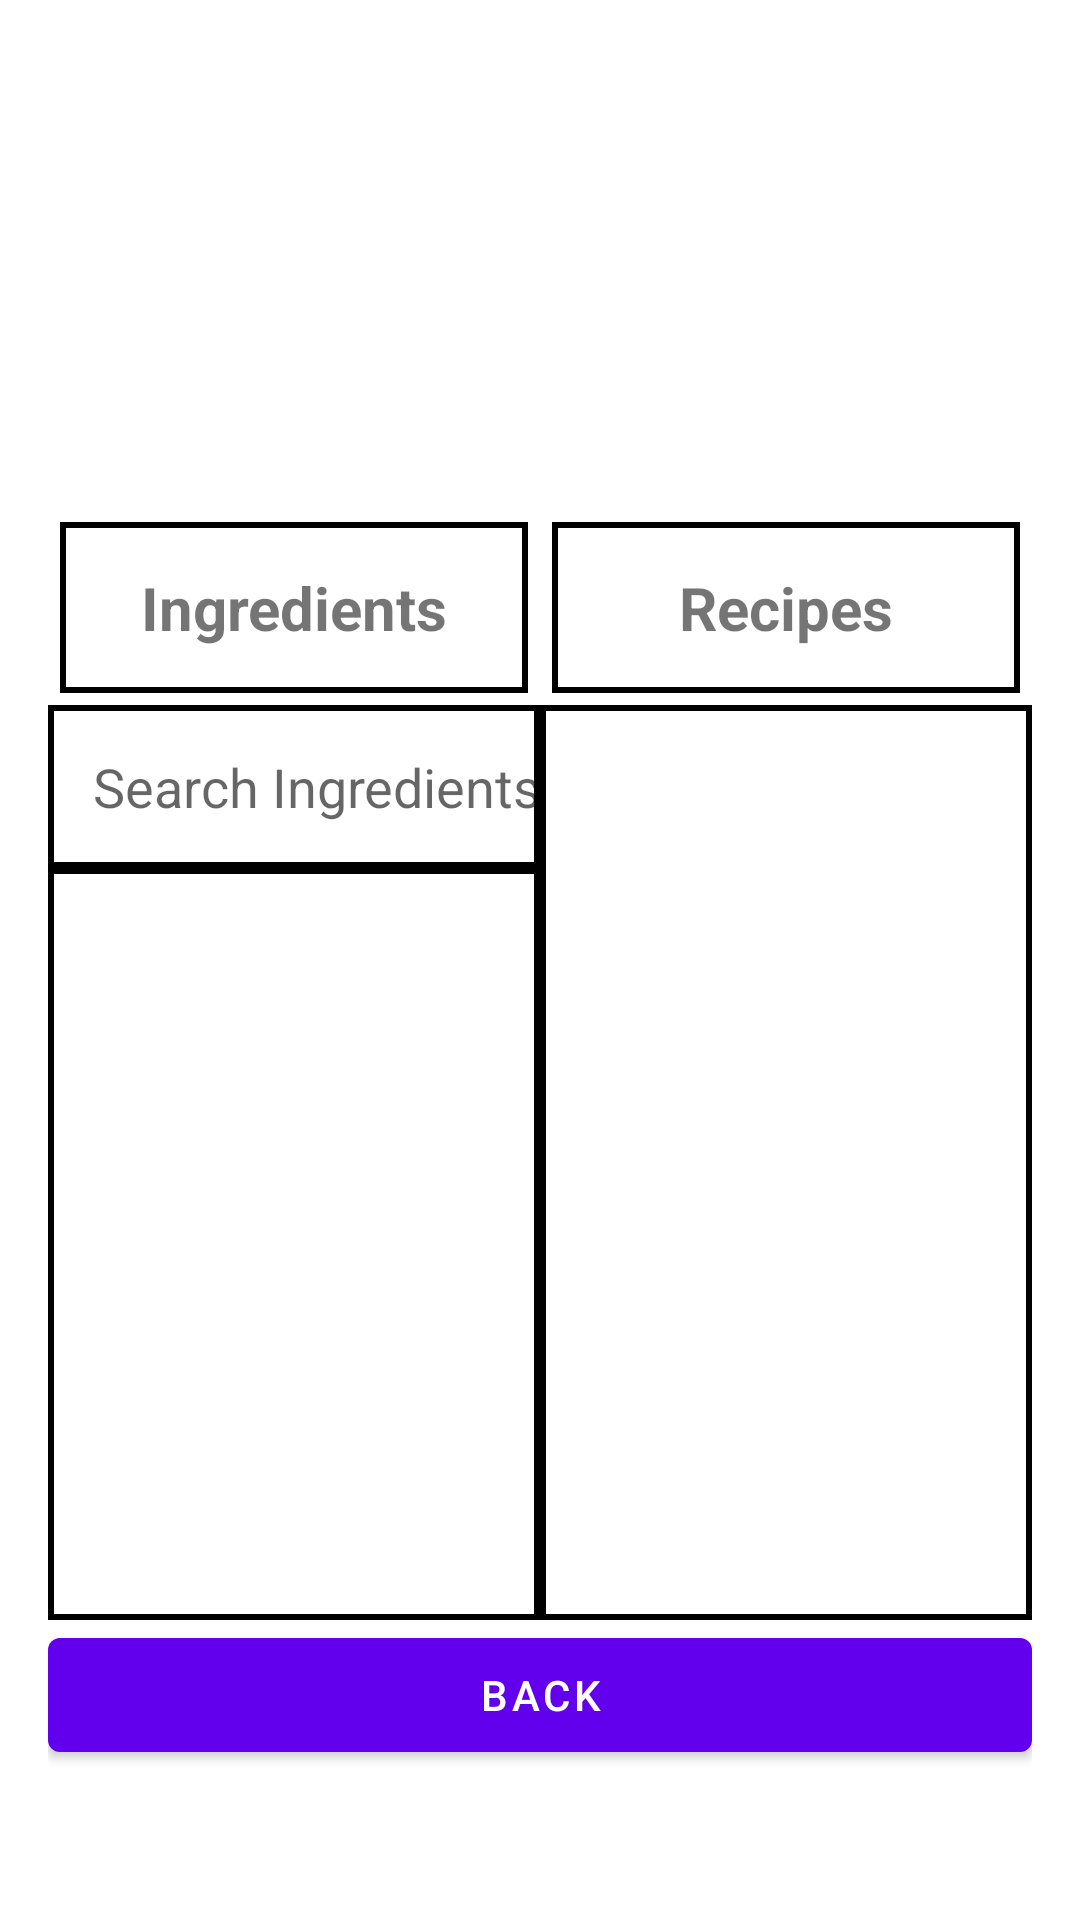

Produce the Android XML layout that renders to this screen, including the resource entries it uses.
<!-- AndroidManifest.xml: application theme Theme.Repetoire_v1_0 -->
<!-- res/layout/activity_recipe_search.xml -->
<?xml version="1.0" encoding="utf-8"?>
<androidx.constraintlayout.widget.ConstraintLayout xmlns:android="http://schemas.android.com/apk/res/android"
    xmlns:app="http://schemas.android.com/apk/res-auto"
    xmlns:tools="http://schemas.android.com/tools"
    android:layout_width="match_parent"
    android:layout_height="match_parent"
    tools:context=".RecipeSearch">
    <RelativeLayout
        android:id="@+id/layout1"
        xmlns:tools = "http://schemas.android.com/tools"
        android:layout_width="match_parent"
        android:layout_height="match_parent"
        android:paddingLeft="16dp"
        android:paddingBottom="50dp"
        android:paddingRight="16dp"
        android:gravity="center"
        android:paddingTop="50dp">
        <GridView
            android:id="@+id/includeingredients"
            android:layout_width="match_parent"
            android:layout_height="120dp"
            android:textSize="4dp"
            android:numColumns="4"
            android:horizontalSpacing="10dp"
            android:verticalSpacing="10dp" />
        <LinearLayout
            android:layout_width="match_parent"
            android:layout_height="match_parent"
            android:layout_below="@+id/includeingredients"
            android:layout_above="@+id/back_recipesearch"
            android:orientation="horizontal">
            <RelativeLayout
                android:layout_width="0dp"
                android:layout_height="match_parent"
                android:layout_weight="1"
                android:layout_alignParentStart="true"
                android:layout_alignParentLeft="true">
                <TextView
                    android:id="@+id/ingredientEdtItemName"
                    android:layout_width="match_parent"
                    android:layout_height="wrap_content"
                    android:layout_margin="4dp"
                    android:paddingTop="15dp"
                    android:paddingBottom="15dp"
                    android:textStyle="bold"
                    android:gravity="center"
                    android:textSize="20dip"
                    android:text="Ingredients"
                    android:background="@layout/border_background"/>
                <EditText
                    android:id="@+id/ingredientSearch"
                    android:layout_width="match_parent"
                    android:layout_height="wrap_content"
                    android:paddingTop="15dp"
                    android:paddingBottom="15dp"
                    android:paddingLeft="15dp"
                    android:layout_below="@+id/ingredientEdtItemName"
                    android:background="@layout/border_background"
                    android:inputType="textCapCharacters"
                    android:hint="Search Ingredients"/>
                <ListView
                    android:id="@+id/AllIngredientList"
                    android:layout_width="match_parent"
                    android:layout_height="match_parent"
                    android:layout_below="@+id/ingredientSearch"
                    android:background="@layout/border_background"/>
            </RelativeLayout>
            <RelativeLayout
                android:layout_width="0dp"
                android:layout_height="match_parent"
                android:layout_weight="1"
                android:layout_alignParentEnd="true"
                android:layout_alignParentRight="true">
                <TextView
                    android:id="@+id/RecipeEdtItemName"
                    android:layout_width="match_parent"
                    android:layout_height="wrap_content"
                    android:layout_margin="4dp"
                    android:paddingTop="15dp"
                    android:paddingBottom="15dp"
                    android:textStyle="bold"
                    android:gravity="center"
                    android:textSize="20dip"
                    android:text="Recipes"
                    android:background="@layout/border_background"/>
                <androidx.recyclerview.widget.RecyclerView
                    android:id="@+id/AllRecipeList"
                    android:layout_width="match_parent"
                    android:layout_height="match_parent"
                    android:layout_weight="1"
                    android:layout_below="@+id/RecipeEdtItemName"
                    android:background="@layout/border_background"/>
            </RelativeLayout>
        </LinearLayout>
        <Button android:id="@+id/back_recipesearch"
            android:layout_width="match_parent"
            android:layout_height="50dp"
            android:layout_weight="1"
            android:layout_alignParentRight="true"
            android:layout_alignParentEnd="true"
            android:layout_alignParentBottom="true"
            android:text="Back" />
    </RelativeLayout>

</androidx.constraintlayout.widget.ConstraintLayout>
<!-- res/layout/border_background.xml (included above) -->
<?xml version="1.0" encoding="utf-8"?>
<shape xmlns:android="http://schemas.android.com/apk/res/android" android:shape="rectangle"
    android:layout_height="fill_parent"
    android:layout_width="fill_parent">
    
    
    
    <solid android:color="#FFF" />
    <stroke android:width="2dip" android:color="#000000" />
</shape>
<!-- resources referenced by this layout -->
<resources>
  <style name="Theme.Repetoire_v1_0" parent="Theme.MaterialComponents.DayNight.DarkActionBar">
          
          <item name="colorPrimary">@color/purple_500</item>
          <item name="colorPrimaryVariant">@color/purple_700</item>
          <item name="colorOnPrimary">@color/white</item>
          
          <item name="colorSecondary">@color/teal_200</item>
          <item name="colorSecondaryVariant">@color/teal_700</item>
          <item name="colorOnSecondary">@color/black</item>
          
          <item name="android:statusBarColor" tools:targetApi="l">?attr/colorPrimaryVariant</item>
          
      </style>
  <!-- not gathered from this repository: default colours our renderer supplied (Android Studio template values) -->
  <color name="purple_500">#FF6200EE</color>
  <color name="purple_700">#FF3700B3</color>
  <color name="teal_200">#FF03DAC5</color>
  <color name="teal_700">#FF018786</color>
  <color name="black">#FF000000</color>
  <color name="white">#FFFFFFFF</color>
</resources>
